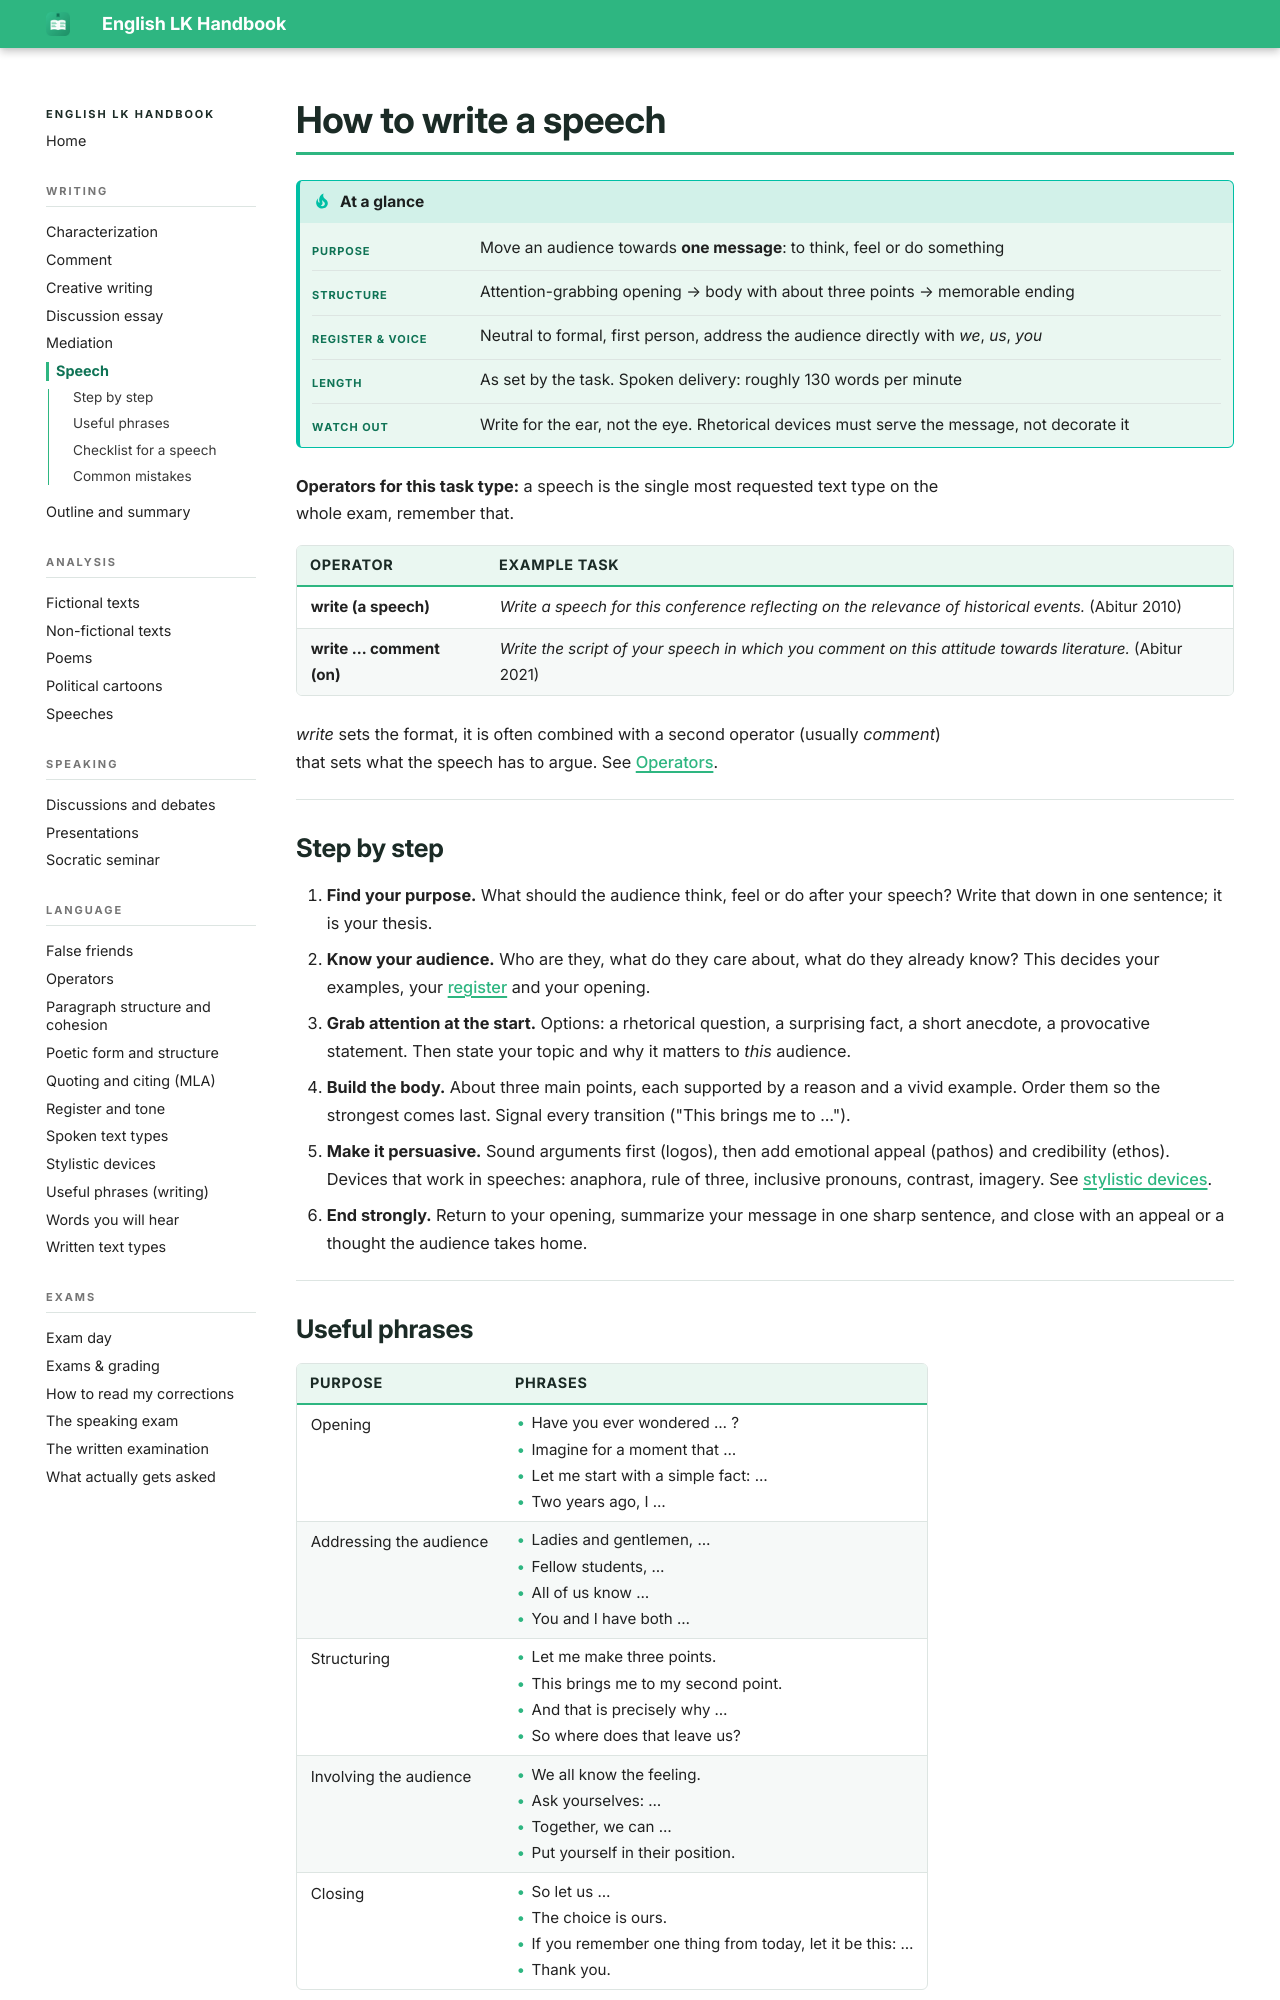

repository: smt-esz/lk-en-handbook · page: writing/speech.html · generator: mkdocs

# How to write a speech

!!! tip "At a glance"

    |   |   |
    |---|---|
    | **Purpose** | Move an audience towards **one message**: to think, feel or do something |
    | **Structure** | Attention-grabbing opening → body with about three points → memorable ending |
    | **Register & voice** | Neutral to formal, first person, address the audience directly with *we*, *us*, *you* |
    | **Length** | As set by the task. Spoken delivery: roughly 130 words per minute |
    | **Watch out** | Write for the ear, not the eye. Rhetorical devices must serve the message, not decorate it |

**Operators for this task type:** a speech is the single most requested text type on the whole exam, remember that.

| Operator | Example task |
|---|---|
| **write (a speech)** | *Write a speech for this conference reflecting on the relevance of historical events.* (Abitur 2010) |
| **write … comment (on)** | *Write the script of your speech in which you comment on this attitude towards literature.* (Abitur 2021) |

*write* sets the format, it is often combined with a second operator (usually *comment*) that sets what the speech has to argue. See [Operators](../language/operators.md#writing).

## Step by step

1. **Find your purpose.** What should the audience think, feel or do after your speech? Write that down in one sentence; it is your thesis.
2. **Know your audience.** Who are they, what do they care about, what do they already know? This decides your examples, your [register](../language/register-and-tone.md) and your opening.
3. **Grab attention at the start.** Options: a rhetorical question, a surprising fact, a short anecdote, a provocative statement. Then state your topic and why it matters to *this* audience.
4. **Build the body.** About three main points, each supported by a reason and a vivid example. Order them so the strongest comes last. Signal every transition ("This brings me to …").
5. **Make it persuasive.** Sound arguments first (logos), then add emotional appeal (pathos) and credibility (ethos). Devices that work in speeches: anaphora, rule of three, inclusive pronouns, contrast, imagery. See [stylistic devices](../language/stylistic-devices.md).
6. **End strongly.** Return to your opening, summarize your message in one sharp sentence, and close with an appeal or a thought the audience takes home.
